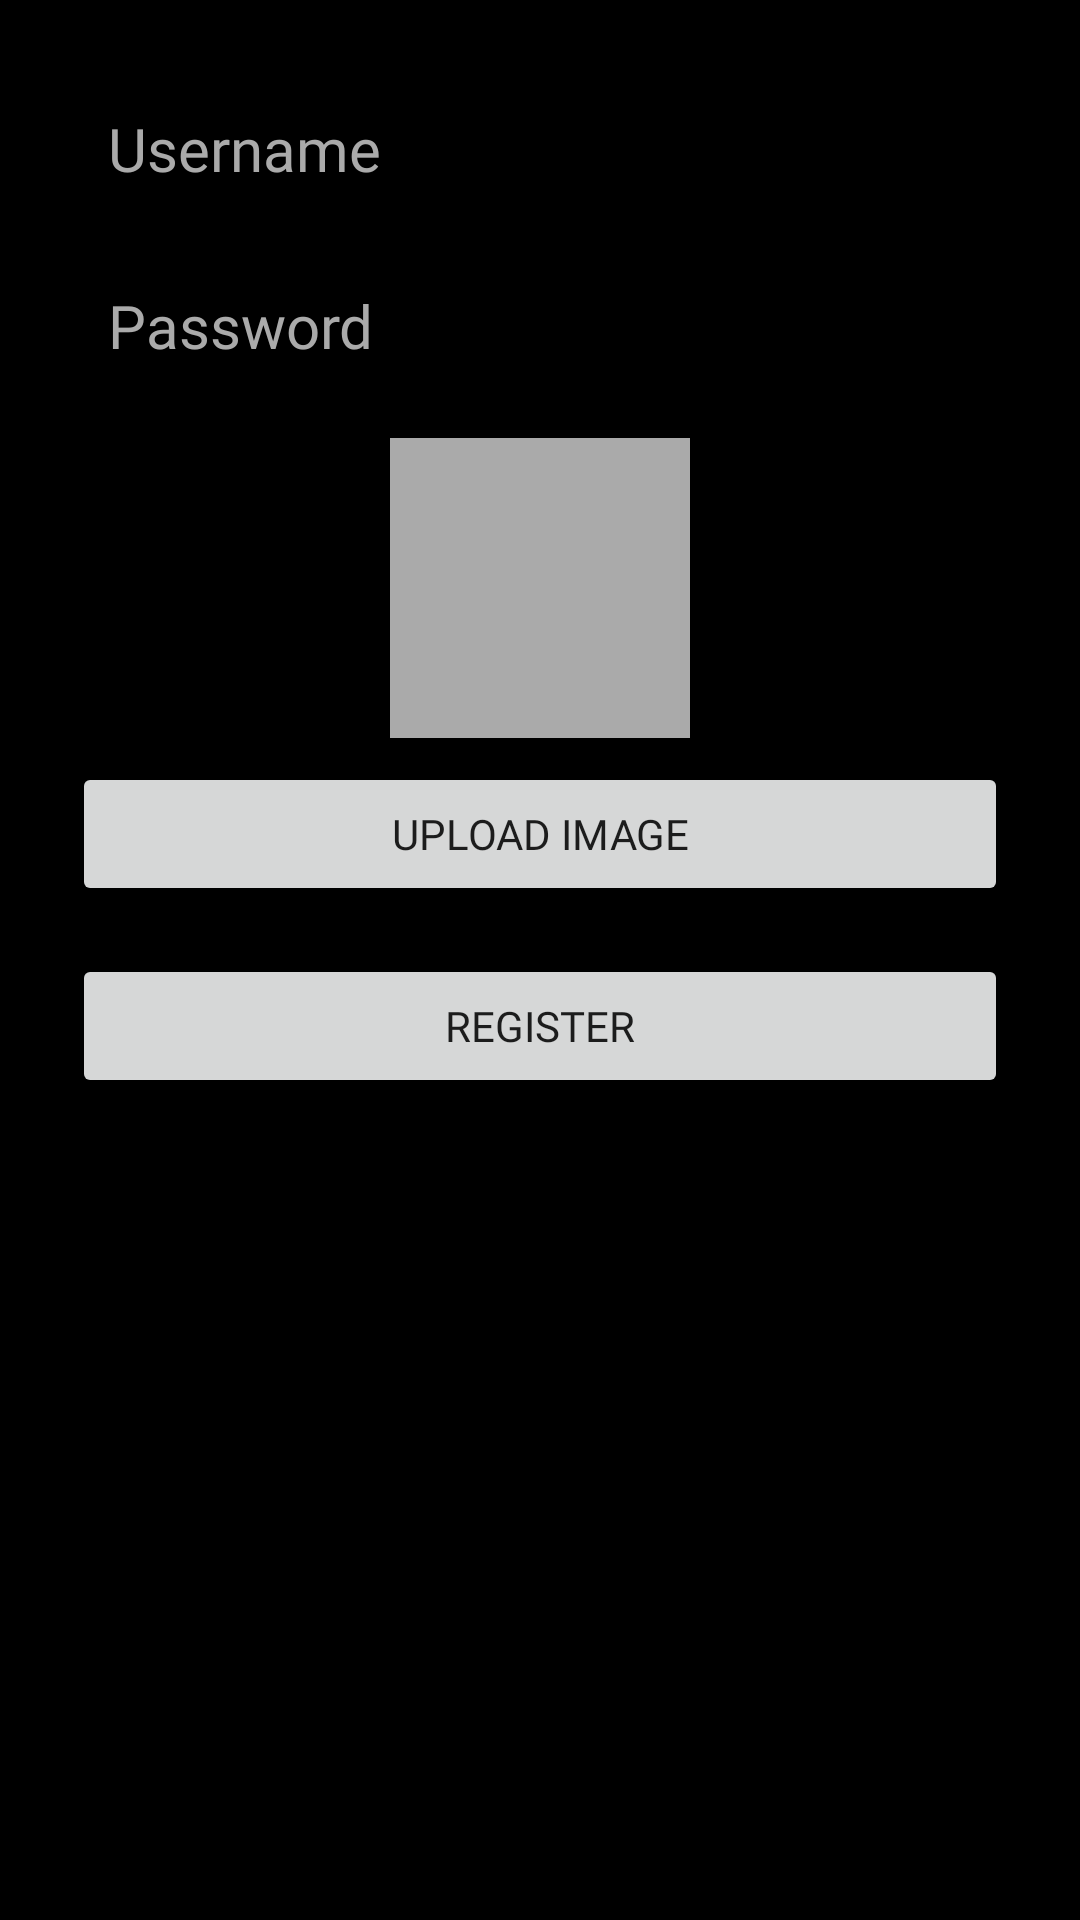

This screen was rendered from an Android layout file. Write that file and the resources it references.
<!-- AndroidManifest.xml: application theme Theme.Endlessrunner -->
<!-- res/layout/dialog_register.xml -->
<?xml version="1.0" encoding="utf-8"?>
<LinearLayout xmlns:android="http://schemas.android.com/apk/res/android"
    android:layout_width="match_parent"
    android:layout_height="wrap_content"
    android:orientation="vertical"
    android:padding="24dp"
    android:background="@android:color/black">

    <EditText
        android:id="@+id/usernameInput"
        android:layout_width="match_parent"
        android:layout_height="wrap_content"
        android:background="@android:color/transparent"
        android:fontFamily="@font/vt323"
        android:hint="Username"
        android:padding="12dp"
        android:textColor="@android:color/white"
        android:textColorHint="@android:color/darker_gray"
        android:textSize="20sp" />

    <EditText
        android:id="@+id/passwordInput"
        android:layout_width="match_parent"
        android:layout_height="wrap_content"
        android:layout_marginTop="8dp"
        android:background="@android:color/transparent"
        android:fontFamily="@font/vt323"
        android:hint="Password"
        android:inputType="textPassword"
        android:padding="12dp"
        android:textColor="@android:color/white"
        android:textColorHint="@android:color/darker_gray"
        android:textSize="20sp" />

    <ImageView
        android:id="@+id/profileImageView"
        android:layout_width="100dp"
        android:layout_height="100dp"
        android:layout_gravity="center"
        android:scaleType="centerCrop"
        android:background="@android:color/darker_gray"
        android:layout_marginTop="12dp" />

    <Button
        android:id="@+id/imageUploadButton"
        android:layout_width="match_parent"
        android:layout_height="wrap_content"
        android:layout_marginTop="8dp"
        android:fontFamily="@font/silkscreen"
        android:text="Upload Image" />

    <Button
        android:id="@+id/registerButton"
        android:layout_width="match_parent"
        android:layout_height="wrap_content"
        android:layout_marginTop="16dp"
        android:fontFamily="@font/silkscreen"
        android:text="Register" />
</LinearLayout>
<!-- resources referenced by this layout -->
<resources>
  <style name="Theme.Endlessrunner" parent="Theme.AppCompat.Light.NoActionBar" />
</resources>
